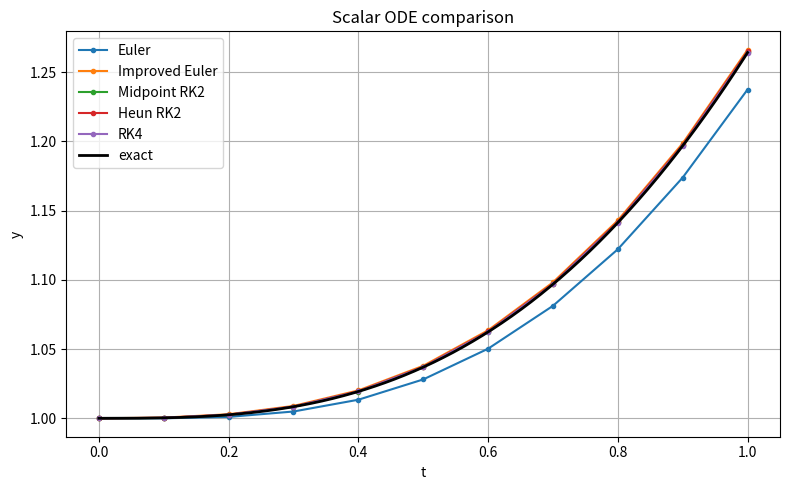
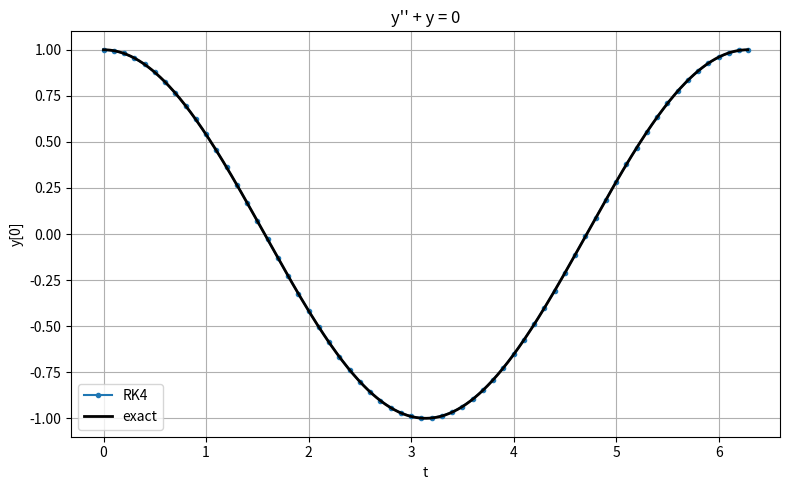

These charts were generated, in order, by the following Python code:
"""
数值分析第五章 ODE 上机考试模板

依赖：numpy、matplotlib（不使用 scipy）
直接运行：
    python ode_exam_template.py

约定：
- 固定步长方法返回 ts, ys。
- 自适应 RKF45 返回 ts, ys, hs，其中 hs[i] 是第 i 个接受步的实际步长。
- 标量初值返回一维 ys；向量初值返回形状 (步数+1, 维数) 的 ys。
"""

import numpy as np
import matplotlib.pyplot as plt


def _prepare_y(y0):
    """内部工具：统一按一维数组计算，并记录原问题是否为标量。"""
    scalar = np.asarray(y0).ndim == 0
    return np.atleast_1d(np.asarray(y0, dtype=float)).copy(), scalar


def _call_f(f, t, y, scalar):
    """内部工具：让 f(t,y) 同时支持标量和向量。"""
    arg = float(y[0]) if scalar else y
    value = np.atleast_1d(np.asarray(f(t, arg), dtype=float))
    if value.shape != y.shape:
        raise ValueError(f"f(t,y) 返回形状 {value.shape}，但 y 的形状是 {y.shape}")
    return value


def _finish(ts, ys, scalar):
    ts = np.asarray(ts, dtype=float)
    ys = np.asarray(ys, dtype=float)
    return ts, ys[:, 0] if scalar else ys


def _fixed_step_solver(f, t0, y0, T, h, step):
    """固定步长方法的公共循环；最后一步自动缩短到 T。"""
    if h <= 0 or T < t0:
        raise ValueError("要求 h > 0 且 T >= t0")
    y, scalar = _prepare_y(y0)
    t = float(t0)
    ts, ys = [t], [y.copy()]
    eps = 10 * np.finfo(float).eps * max(1.0, abs(T))

    while t < T - eps:
        hn = min(h, T - t)
        y = step(f, t, y, hn, scalar)
        t += hn
        ts.append(t)
        ys.append(y.copy())
    return _finish(ts, ys, scalar)


def forward_euler(f, t0, y0, T, h):
    """向前 Euler：一阶。"""
    def step(f, t, y, h, scalar):
        return y + h * _call_f(f, t, y, scalar)

    return _fixed_step_solver(f, t0, y0, T, h, step)


def improved_euler(f, t0, y0, T, h):
    """改进 Euler / 显式梯形 / Euler 预测校正：二阶。"""
    def step(f, t, y, h, scalar):
        k1 = _call_f(f, t, y, scalar)
        k2 = _call_f(f, t + h, y + h * k1, scalar)
        return y + h * (k1 + k2) / 2

    return _fixed_step_solver(f, t0, y0, T, h, step)


def midpoint_rk2(f, t0, y0, T, h):
    """中点 RK2 / 变形 Euler：二阶。"""
    def step(f, t, y, h, scalar):
        k1 = _call_f(f, t, y, scalar)
        k2 = _call_f(f, t + h / 2, y + h * k1 / 2, scalar)
        return y + h * k2

    return _fixed_step_solver(f, t0, y0, T, h, step)


def heun_rk2(f, t0, y0, T, h):
    """教材中的二阶 Heun：a2=2/3，权重为 1/4 和 3/4。"""
    def step(f, t, y, h, scalar):
        k1 = _call_f(f, t, y, scalar)
        k2 = _call_f(f, t + 2 * h / 3, y + 2 * h * k1 / 3, scalar)
        return y + h * (k1 + 3 * k2) / 4

    return _fixed_step_solver(f, t0, y0, T, h, step)


def rk4(f, t0, y0, T, h):
    """经典四阶 Runge-Kutta。"""
    def step(f, t, y, h, scalar):
        k1 = _call_f(f, t, y, scalar)
        k2 = _call_f(f, t + h / 2, y + h * k1 / 2, scalar)
        k3 = _call_f(f, t + h / 2, y + h * k2 / 2, scalar)
        k4 = _call_f(f, t + h, y + h * k3, scalar)
        return y + h * (k1 + 2 * k2 + 2 * k3 + k4) / 6

    return _fixed_step_solver(f, t0, y0, T, h, step)


def rkf45_adaptive(f, t0, y0, T, h0, tol, h_min=1e-6, h_max=None):
    """
    自适应 Runge-Kutta-Fehlberg 4(5)。

    返回 ts, ys, hs；hs 只记录接受步的实际步长。
    tol 是每一步的绝对局部误差限，向量误差使用无穷范数。
    """
    if h0 <= 0 or tol <= 0 or h_min <= 0 or T < t0:
        raise ValueError("要求 h0,tol,h_min > 0 且 T >= t0")
    if h_max is None:
        h_max = max(h0, T - t0)
    if h_max < h_min:
        raise ValueError("要求 h_max >= h_min")

    y, scalar = _prepare_y(y0)
    t, h = float(t0), min(h0, h_max)
    ts, ys, hs = [t], [y.copy()], []
    eps = 10 * np.finfo(float).eps * max(1.0, abs(T))

    while t < T - eps:
        h = min(h, h_max, T - t)  # 保证最后一步不超过 T

        K1 = _call_f(f, t, y, scalar)
        K2 = _call_f(f, t + h / 4, y + h * K1 / 4, scalar)
        K3 = _call_f(
            f, t + 3 * h / 8,
            y + h * (3 * K1 / 32 + 9 * K2 / 32), scalar
        )
        K4 = _call_f(
            f, t + 12 * h / 13,
            y + h * (1932 * K1 / 2197 - 7200 * K2 / 2197 + 7296 * K3 / 2197),
            scalar
        )
        K5 = _call_f(
            f, t + h,
            y + h * (439 * K1 / 216 - 8 * K2 + 3680 * K3 / 513 - 845 * K4 / 4104),
            scalar
        )
        K6 = _call_f(
            f, t + h / 2,
            y + h * (-8 * K1 / 27 + 2 * K2 - 3544 * K3 / 2565
                     + 1859 * K4 / 4104 - 11 * K5 / 40),
            scalar
        )

        y4 = y + h * (25 * K1 / 216 + 1408 * K3 / 2565
                      + 2197 * K4 / 4104 - K5 / 5)
        y5 = y + h * (16 * K1 / 135 + 6656 * K3 / 12825
                      + 28561 * K4 / 56430 - 9 * K5 / 50 + 2 * K6 / 55)
        err = np.linalg.norm(y5 - y4, ord=np.inf)

        if err <= tol:
            # 接受步：用五阶值更新 t,y，并保存实际使用的步长
            t += h
            y = y5
            ts.append(t)
            ys.append(y.copy())
            hs.append(h)
        # 拒绝步：不更新时间和解，只在下面缩小步长

        if err == 0:
            factor = 4.0
        else:
            factor = 0.84 * (tol / err) ** 0.25
            factor = min(4.0, max(0.1, factor))
        new_h = min(h_max, h * factor)

        if err > tol and new_h < h_min:
            raise RuntimeError(
                f"在 t={t:.6g} 无法满足 tol={tol:g}；所需步长小于 h_min={h_min:g}"
            )
        h = max(h_min, new_h)

    ts, ys = _finish(ts, ys, scalar)
    return ts, ys, np.asarray(hs, dtype=float)


def adams_pece4(f, t0, y0, T, h):
    """
    四阶 Adams PECE：RK4 提供 y1,y2,y3，AB4 预报，AM4 校正一次。
    仅适用于固定步长，且 (T-t0)/h 应为整数。
    """
    n_float = (T - t0) / h
    n_steps = int(round(n_float))
    if h <= 0 or n_steps < 3 or not np.isclose(n_float, n_steps):
        raise ValueError("Adams PECE 要求 h>0、至少三步，且 (T-t0)/h 为整数")

    y0_arr, scalar = _prepare_y(y0)
    ts = t0 + h * np.arange(n_steps + 1)
    ys = np.zeros((n_steps + 1, y0_arr.size), dtype=float)
    ys[0] = y0_arr

    # RK4 起步，得到 y1,y2,y3
    for i in range(3):
        _, start_ys = rk4(f, ts[i], float(ys[i, 0]) if scalar else ys[i], ts[i + 1], h)
        ys[i + 1] = np.atleast_1d(start_ys[-1])

    fs = np.zeros_like(ys)
    for i in range(4):
        fs[i] = _call_f(f, ts[i], ys[i], scalar)

    for n in range(3, n_steps):
        y_pred = ys[n] + h * (
            55 * fs[n] - 59 * fs[n - 1] + 37 * fs[n - 2] - 9 * fs[n - 3]
        ) / 24
        f_pred = _call_f(f, ts[n + 1], y_pred, scalar)
        ys[n + 1] = ys[n] + h * (
            9 * f_pred + 19 * fs[n] - 5 * fs[n - 1] + fs[n - 2]
        ) / 24
        fs[n + 1] = _call_f(f, ts[n + 1], ys[n + 1], scalar)

    return _finish(ts, ys, scalar)


def max_error(ts, ys, exact, component=None):
    """已知精确解时计算最大误差；component 可指定向量解的某个分量。"""
    exact_values = np.asarray([exact(t) for t in ts], dtype=float)
    numerical = np.asarray(ys, dtype=float)
    if component is not None:
        numerical = numerical[:, component]
        exact_values = exact_values[:, component] if exact_values.ndim > 1 else exact_values
    diff = numerical - exact_values
    if diff.ndim == 1:
        return float(np.max(np.abs(diff)))
    return float(np.max(np.linalg.norm(diff, ord=np.inf, axis=1)))


def estimate_order(method, f, t0, y0, T, h, exact, component=None):
    """用 h,h/2,h/4 的最大误差估计整体收敛阶。"""
    hs = np.asarray([h, h / 2, h / 4], dtype=float)
    errors = []
    for hi in hs:
        ts, ys = method(f, t0, y0, T, hi)
        errors.append(max_error(ts, ys, exact, component))
    errors = np.asarray(errors)
    orders = np.log(errors[:-1] / errors[1:]) / np.log(2)
    return hs, errors, orders


def plot_solutions(results, exact=None, title="ODE 数值解比较", component=0, filename=None):
    """results 是 {方法名: (ts,ys)}；向量解默认画第 component 个分量。"""
    plt.figure(figsize=(8, 5))
    all_ts = []
    for name, (ts, ys) in results.items():
        values = ys if np.asarray(ys).ndim == 1 else ys[:, component]
        plt.plot(ts, values, marker="o", markersize=3, label=name)
        all_ts.extend(ts)
    if exact is not None:
        grid = np.linspace(min(all_ts), max(all_ts), 600)
        exact_values = np.asarray([exact(t) for t in grid])
        if exact_values.ndim > 1:
            exact_values = exact_values[:, component]
        plt.plot(grid, exact_values, "k-", linewidth=2, label="exact")
    plt.xlabel("t")
    plt.ylabel(f"y[{component}]" if any(np.asarray(v[1]).ndim > 1 for v in results.values()) else "y")
    plt.title(title)
    plt.grid(True)
    plt.legend()
    plt.tight_layout()
    if filename:
        plt.savefig(filename, dpi=160)
    plt.close()


def solve_and_compare(f, t0, y0, T, h, exact=None, component=None):
    """运行五种固定步长方法，打印终值和最大误差。"""
    methods = {
        "Euler": forward_euler,
        "Improved Euler": improved_euler,
        "Midpoint RK2": midpoint_rk2,
        "Heun RK2": heun_rk2,
        "RK4": rk4,
    }
    results = {}
    print(f"{'method':<18} {'y(T)':>18} {'max error':>14}")
    print("-" * 54)
    for name, method in methods.items():
        ts, ys = method(f, t0, y0, T, h)
        results[name] = (ts, ys)
        final_value = ys[-1] if np.asarray(ys).ndim == 1 else ys[-1, component or 0]
        err_text = "---" if exact is None else f"{max_error(ts, ys, exact, component):.6e}"
        print(f"{name:<18} {final_value:>18.10g} {err_text:>14}")
    return results


def demo_scalar():
    """例1：标量方程 y'=-y+t^2+1，精确解 y=t^2-2t+3-2e^{-t}。"""
    print("\n=== 例1：标量方程 ===")
    f = lambda t, y: -y + t**2 + 1
    exact = lambda t: t**2 - 2 * t + 3 - 2 * np.exp(-t)
    results = solve_and_compare(f, 0.0, 1.0, 1.0, 0.1, exact)
    plot_solutions(results, exact, "Scalar ODE comparison", filename="ode_demo_scalar.png")

    hs, errors, orders = estimate_order(rk4, f, 0.0, 1.0, 1.0, 0.2, exact)
    print("\nRK4 收敛阶：")
    for i, (hi, err) in enumerate(zip(hs, errors)):
        p = "---" if i == 0 else f"{orders[i - 1]:.4f}"
        print(f"h={hi:<8g} max_error={err:.6e}  p={p}")

    ts, ys, used_hs = rkf45_adaptive(f, 0.0, 1.0, 1.0, 0.1, 1e-7)
    print(f"\nRKF45：接受 {len(used_hs)} 步，最大误差 {max_error(ts, ys, exact):.6e}")
    print("实际步长：", np.array2string(used_hs, precision=5))


def demo_system():
    """例2：y''+y=0 化为 w1'=w2, w2'=-w1。"""
    print("\n=== 例2：二阶方程化一阶系统 ===")
    f = lambda t, w: np.array([w[1], -w[0]])
    exact = lambda t: np.array([np.cos(t), -np.sin(t)])
    ts, ys = rk4(f, 0.0, np.array([1.0, 0.0]), 2 * np.pi, 0.1)
    err = max_error(ts, ys, exact)
    print(f"RK4 向量解最大无穷范数误差：{err:.6e}")
    plot_solutions({"RK4": (ts, ys)}, exact, "y'' + y = 0", component=0,
                   filename="ode_demo_system.png")


if __name__ == "__main__":
    demo_scalar()
    demo_system()
    print("\n已生成 ode_demo_scalar.png 和 ode_demo_system.png")
